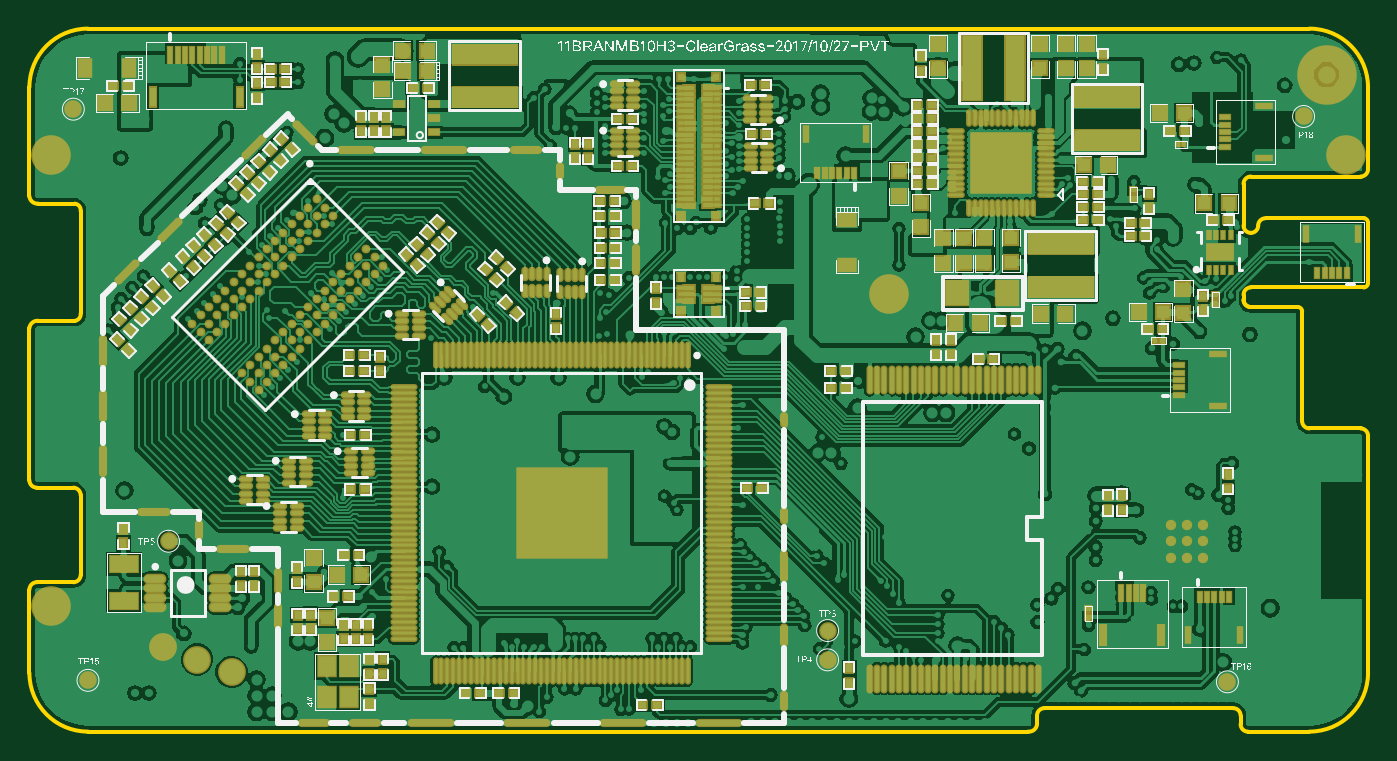
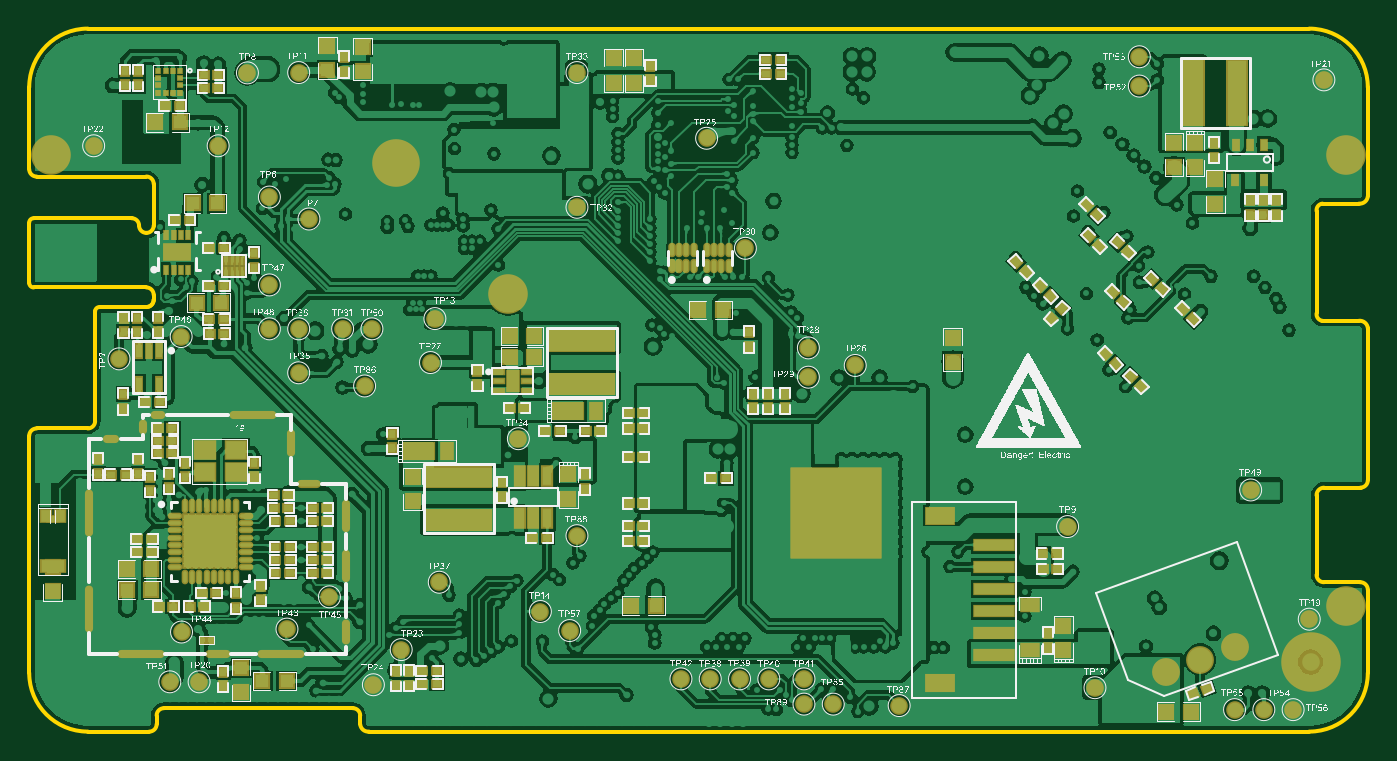
Circuit board: 9 layer files. Board 91.4 x 48.0 mm.
- bottom_copper: 11BRANMB10H3_20171027.GBL (267967 bytes)
- bottom_silk: 11BRANMB10H3_20171027.GBO (522635 bytes)
- paste: 11BRANMB10H3_20171027.GBP (11128 bytes)
- bottom_mask: 11BRANMB10H3_20171027.GBS (12089 bytes)
- outline: 11BRANMB10H3_20171027.GKO (2393 bytes)
- top_copper: 11BRANMB10H3_20171027.GTL (307591 bytes)
- top_silk: 11BRANMB10H3_20171027.GTO (145864 bytes)
- paste: 11BRANMB10H3_20171027.GTP (22084 bytes)
- top_mask: 11BRANMB10H3_20171027.GTS (23125 bytes)

=== bottom_copper: 11BRANMB10H3_20171027.GBL (267967 bytes, source omitted) ===
=== bottom_silk: 11BRANMB10H3_20171027.GBO (522635 bytes, source omitted) ===
=== paste: 11BRANMB10H3_20171027.GBP (11128 bytes, source omitted) ===
=== bottom_mask: 11BRANMB10H3_20171027.GBS (12089 bytes, source omitted) ===
=== outline: 11BRANMB10H3_20171027.GKO ===
G04 Layer_Color=16711935*
%FSLAX25Y25*%
%MOIN*%
G70*
G01*
G75*
%ADD16C,0.01000*%
D16*
X-11811Y138002D02*
G03*
X-13780Y136033I0J-1969D01*
G01*
X-15748Y134065D02*
G03*
X-13780Y136033I0J1969D01*
G01*
X-17717D02*
G03*
X-15748Y134065I1969J0D01*
G01*
X-1969Y112953D02*
G03*
X-3150Y114134I-1181J0D01*
G01*
X-17717Y116102D02*
G03*
X-15748Y114134I1969J0D01*
G01*
X-15746Y119400D02*
G03*
X-17715Y117423I4J-1973D01*
G01*
X-1969Y83465D02*
G03*
X0Y81496I1969J0D01*
G01*
X15748Y79521D02*
G03*
X13780Y81490I-1969J-0D01*
G01*
X-344094Y67552D02*
G03*
X-342131Y65589I1963J0D01*
G01*
X-344094Y143898D02*
G03*
X-341732Y141929I2165J197D01*
G01*
Y110433D02*
G03*
X-344094Y108465I-197J-2165D01*
G01*
X-331890Y110433D02*
G03*
X-330315Y112402I-197J1772D01*
G01*
Y139961D02*
G03*
X-331890Y141929I-1772J197D01*
G01*
X-330315Y63500D02*
G03*
X-332283Y65573I-2021J52D01*
G01*
X-344094Y15748D02*
G03*
X-328346Y0I15748J0D01*
G01*
Y188976D02*
G03*
X-344094Y173228I0J-15748D01*
G01*
X0Y0D02*
G03*
X15748Y15748I0J15748D01*
G01*
Y173228D02*
G03*
X0Y188976I-15748J0D01*
G01*
X13780Y149213D02*
G03*
X15748Y151181I0J1969D01*
G01*
X-15748Y149213D02*
G03*
X-17717Y147244I0J-1969D01*
G01*
X14554Y119400D02*
G03*
X15735Y120581I0J1181D01*
G01*
X15748Y136820D02*
G03*
X14567Y138002I-1181J0D01*
G01*
X-17717Y116102D02*
G03*
X-15748Y114134I1969J0D01*
G01*
X-342021Y40157D02*
G03*
X-344094Y38189I-52J-2021D01*
G01*
X-332283Y40157D02*
G03*
X-330315Y42126I0J1969D01*
G01*
X-18504Y4331D02*
G03*
X-20472Y6299I-1969J0D01*
G01*
X-18504Y1969D02*
G03*
X-16535Y0I1969J0D01*
G01*
X-75590D02*
G03*
X-73228Y1969I197J2165D01*
G01*
X-71260Y6299D02*
G03*
X-73228Y4331I0J-1969D01*
G01*
X-17717Y136033D02*
Y147244D01*
X-11811Y138002D02*
X14567D01*
X-17717Y116102D02*
Y117323D01*
X-15746Y119400D02*
X14554D01*
X-16535Y0D02*
X0D01*
X-71260Y6299D02*
X-20472D01*
X15748Y151181D02*
Y173228D01*
X-1969Y83465D02*
Y112953D01*
X0Y81496D02*
X13780D01*
X15748Y15748D02*
Y79528D01*
X-328346Y0D02*
X-75590D01*
X-344094Y15748D02*
Y38189D01*
X-341732Y110433D02*
X-331890D01*
X-341732Y141929D02*
X-331890D01*
X-328346Y188976D02*
X0D01*
X-344094Y143898D02*
Y173228D01*
X-15748Y149213D02*
X13780D01*
X-330315Y42126D02*
Y63606D01*
X-342131Y65573D02*
X-332283D01*
X-344094Y67552D02*
Y108465D01*
X-330315Y112402D02*
Y139961D01*
X15748Y120600D02*
Y136820D01*
X-15748Y114134D02*
X-3150D01*
X-342021Y40157D02*
X-332283D01*
X-18504Y1969D02*
Y4331D01*
X-73228Y1969D02*
Y4331D01*
M02*

=== top_copper: 11BRANMB10H3_20171027.GTL (307591 bytes, source omitted) ===
=== top_silk: 11BRANMB10H3_20171027.GTO (145864 bytes, source omitted) ===
=== paste: 11BRANMB10H3_20171027.GTP (22084 bytes, source omitted) ===
=== top_mask: 11BRANMB10H3_20171027.GTS (23125 bytes, source omitted) ===
